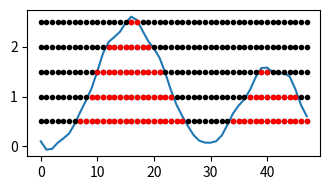

Generate this figure with matplotlib:
import numpy as np
from matplotlib import pyplot as plt


x = np.arange(48)

y = np.sin(0.7 + x / 12) + np.sin(x / 4 + 29) + 0.1 * np.sin(1.25*x) * (np.cos(np.sqrt(1.25*x) + 2)) + x / 32 + 0.12


figsize=(3.4,2)
plt.figure(figsize=figsize)

plt.plot(x, y)

for t in [0.5, 1, 1.5, 2, 2.5]:
    plt.plot(x, x + t - x, ".k")
    for i in range(len(x)):
        if t < y[i]:
            plt.plot([x[i]], [t], ".r")

plt.tight_layout()
plt.savefig("thr2.pdf")
plt.show()
